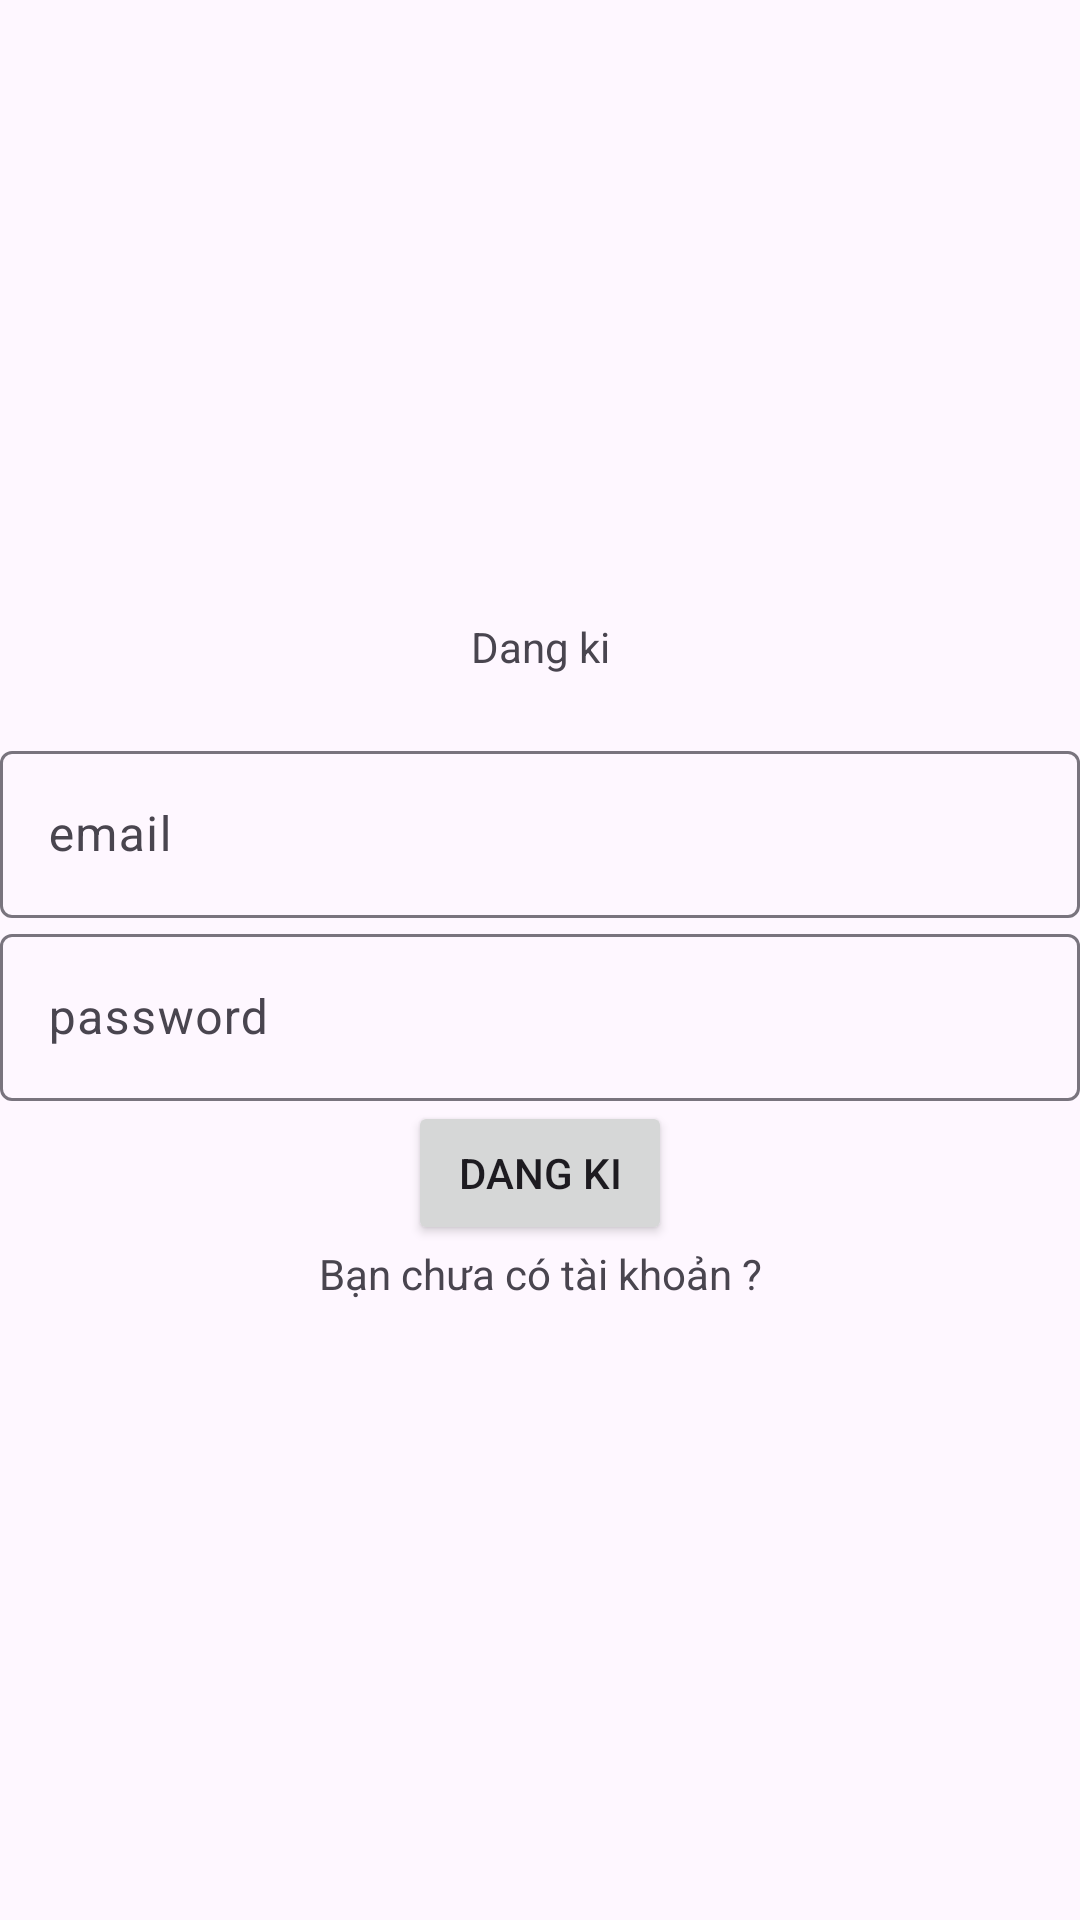

This screen was rendered from an Android layout file. Write that file and the resources it references.
<!-- AndroidManifest.xml: application theme Theme.DEMO_APP_HOSPITAL -->
<!-- res/layout/sign_in_patient.xml -->
<?xml version="1.0" encoding="utf-8"?>
<LinearLayout xmlns:android="http://schemas.android.com/apk/res/android"
    xmlns:app="http://schemas.android.com/apk/res-auto"
    xmlns:tools="http://schemas.android.com/tools"
    android:layout_width="match_parent"
    android:layout_height="match_parent"
    android:orientation="vertical"
    android:gravity="center"
    tools:context=".Register"
    >
    <TextView
        android:id="@+id/register"
        android:layout_width="match_parent"
        android:layout_height="wrap_content"
        android:gravity="center"
        android:layout_marginBottom="20dp"
        android:text="@string/register"
        />
    <com.google.android.material.textfield.TextInputLayout
        android:layout_width="match_parent"
        android:layout_height="wrap_content"
        >
        <com.google.android.material.textfield.TextInputEditText
            android:id="@+id/email"
            android:layout_width="match_parent"
            android:layout_height="wrap_content"
            android:hint="@string/email"
            />
    </com.google.android.material.textfield.TextInputLayout>

    <com.google.android.material.textfield.TextInputLayout
        android:layout_width="match_parent"
        android:layout_height="wrap_content"
        >
        <com.google.android.material.textfield.TextInputEditText
            android:id="@+id/password"
            android:layout_width="match_parent"
            android:layout_height="wrap_content"
            android:hint="@string/password"
            />
    </com.google.android.material.textfield.TextInputLayout>

    <ProgressBar
        android:id="@+id/prograssBar"
        android:visibility="gone"
        android:layout_width="wrap_content"
        android:layout_height="wrap_content"
        ></ProgressBar>
    <Button
        android:layout_width="wrap_content"
        android:layout_height="wrap_content"
        android:id="@+id/btn_button"
        android:text="@string/regiister"
        ></Button>
    <TextView
        android:id="@+id/RegisterNow"
        android:layout_width="match_parent"
        android:layout_height="wrap_content"
        android:gravity="center"
        android:text="@string/Click_to_login"
        ></TextView>
</LinearLayout>
<!-- resources referenced by this layout -->
<resources>
  <string name="Click_to_login">Bạn chưa có tài khoản ?</string>
  <string name="email">email\n</string>
  <string name="password">password\n</string>
  <string name="regiister">Dang ki</string>
  <string name="register">Dang ki</string>
  <style name="Theme.DEMO_APP_HOSPITAL" parent="Base.Theme.DEMO_APP_HOSPITAL" />
  <style name="Base.Theme.DEMO_APP_HOSPITAL" parent="Theme.Material3.DayNight.NoActionBar">
          
          
      </style>
</resources>
